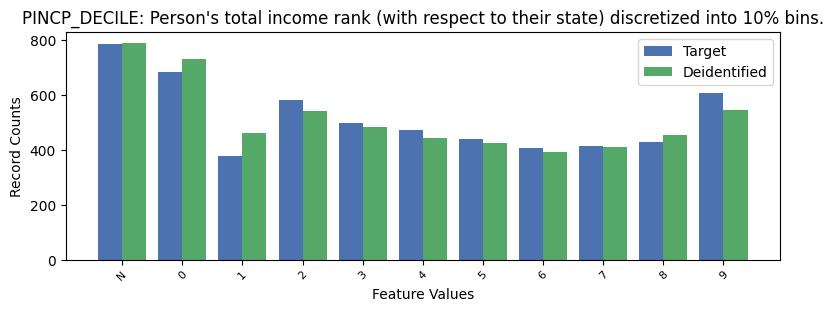

Data behind this chart, as committed beside it:
, PINCP_DECILE, count_target, count_deidentified
0, -1, 785, 790
1, 0, 684, 732
2, 9, 609, 547
3, 2, 581, 543
4, 3, 499, 485
5, 4, 471, 445
6, 5, 440, 427
7, 8, 429, 454
8, 7, 413, 410
9, 6, 408, 391
10, 1, 377, 460
